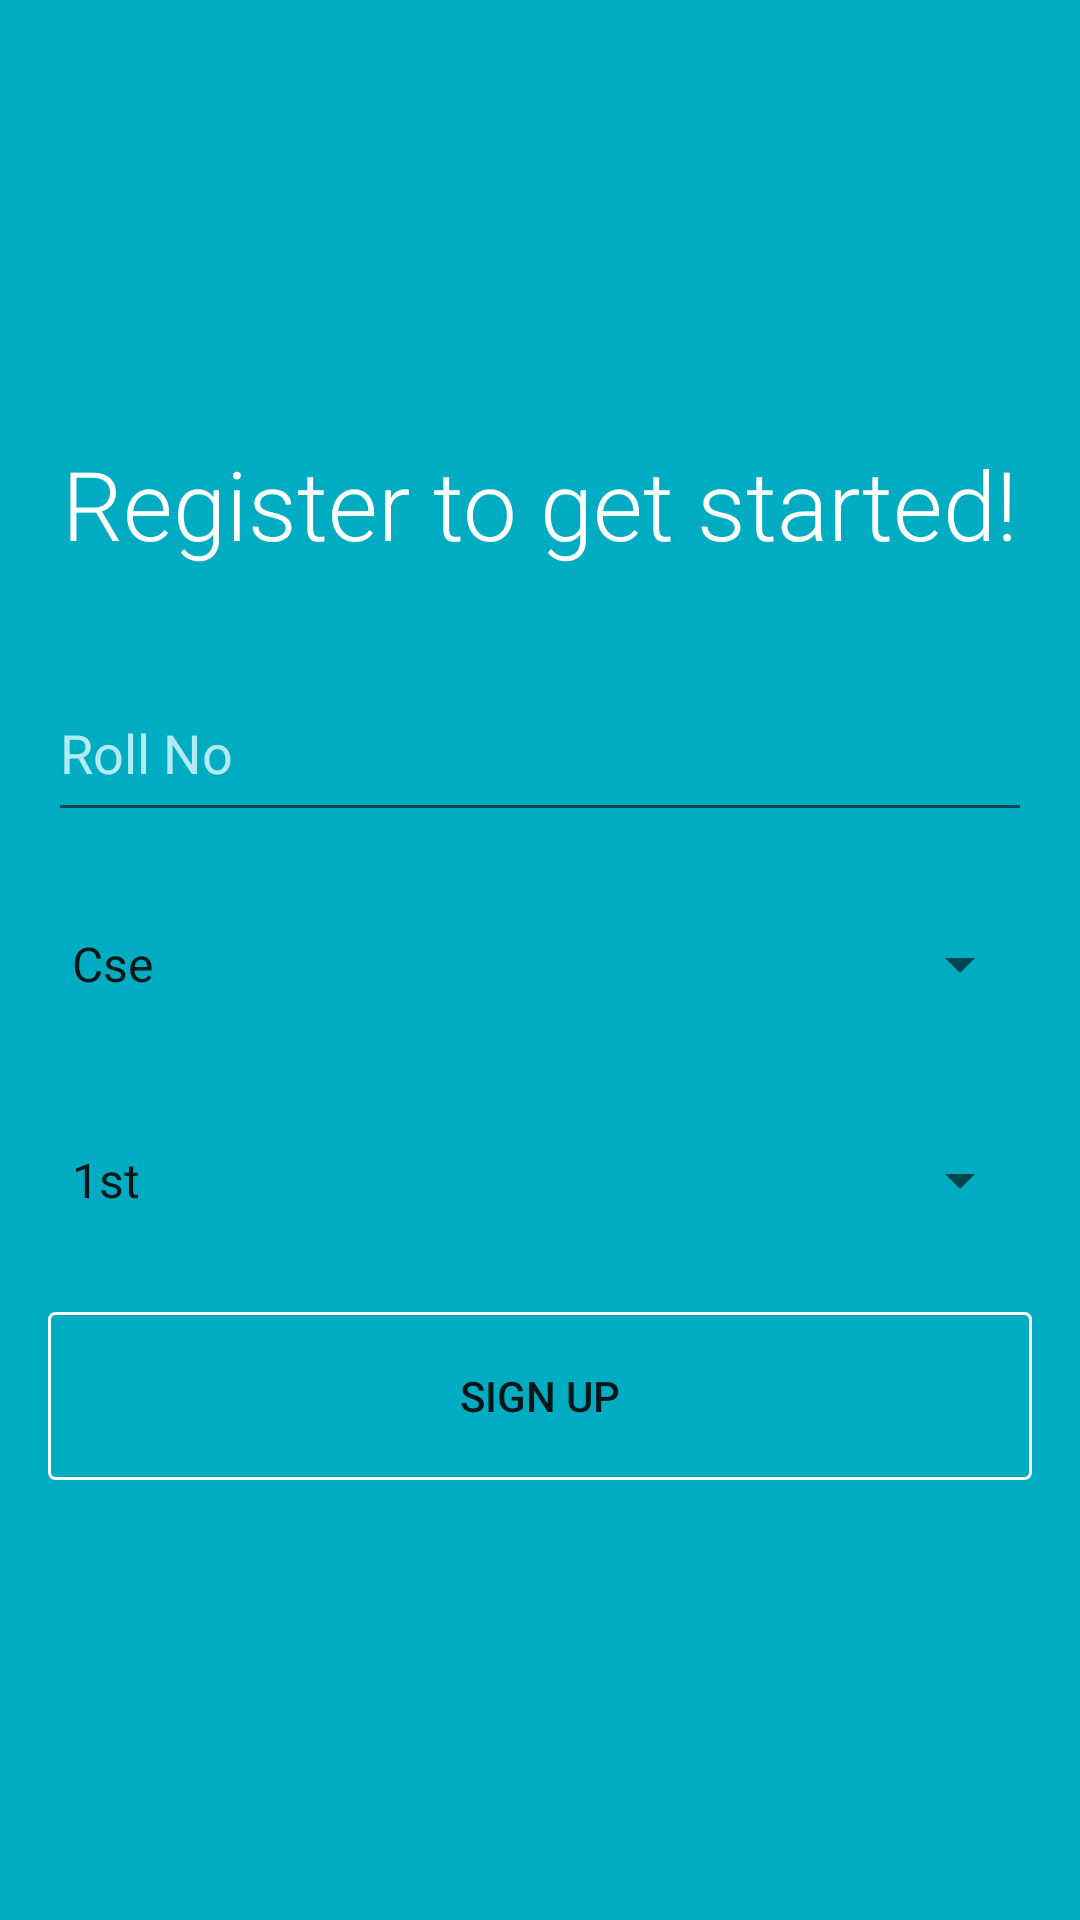

Here is an Android app screen rendered from its layout file. Give the layout XML and the strings, colors and styles it references.
<!-- AndroidManifest.xml: application theme AppTheme -->
<!-- res/layout/sign_up_layout.xml -->
<?xml version="1.0" encoding="utf-8"?>
<LinearLayout xmlns:android="http://schemas.android.com/apk/res/android"
    android:layout_width="match_parent"
    android:layout_height="match_parent"
    android:background="@color/colorPrimary"
    android:gravity="center"
    android:orientation="vertical"
    android:padding="16dp">

    <TextView
        android:id="@+id/sign_up_text_message"
        android:layout_width="match_parent"
        android:layout_height="wrap_content"
        android:layout_marginBottom="32dp"
        android:fontFamily="sans-serif-light"
        android:gravity="center"
        android:text="@string/sign_up_message"
        android:textColor="@android:color/white"
        android:textSize="32sp" />

    <EditText
        android:id="@+id/sign_up_roll_no_edit_text"
        android:layout_width="match_parent"
        android:layout_height="56dp"
        android:layout_marginBottom="16dp"
        android:hint="@string/roll_no"
        android:inputType="number"
        android:maxLength="9"
        android:textColorHint="#B2EBF2" />

    <Spinner
        android:id="@+id/sign_up_branch_spinner"
        android:layout_width="match_parent"
        android:layout_height="56dp"
        android:layout_marginBottom="16dp"
        android:entries="@array/branches" />


    <Spinner
        android:id="@+id/sign_up_year_spinner"
        android:layout_width="match_parent"
        android:layout_height="56dp"
        android:layout_marginBottom="16dp"
        android:entries="@array/years" />


    <Button
        android:id="@+id/sign_up_done_button"
        android:layout_width="match_parent"
        android:layout_height="56dp"
        android:background="@drawable/button_background"
        android:text="@string/sign_up" />

</LinearLayout>
<!-- resources referenced by this layout -->
<resources>
  <string-array name="branches">
          <item>Cse</item>
          <item>Ece</item>
          <item>Eee</item>
      </string-array>
  <string-array name="years">
          <item>1st</item>
          <item>2nd</item>
          <item>3rd</item>
          <item>4th</item>
      </string-array>
  <color name="colorPrimary">#00acc1</color>
  <!-- drawable button_background (drawable) -->
  <?xml version="1.0" encoding="utf-8"?>
  <shape xmlns:android="http://schemas.android.com/apk/res/android"
      android:shape="rectangle"
      >
  
      <solid android:color="@android:color/transparent" />
  
      <stroke
          android:width="1dp"
          android:color="@android:color/white"
          />
  
      <corners android:radius="2dp" />
  </shape>
  <string name="roll_no">Roll No</string>
  <string name="sign_up">Sign up</string>
  <string name="sign_up_message">Register to get started!</string>
  <style name="AppTheme" parent="Theme.AppCompat.Light.DarkActionBar">
          
          <item name="colorPrimary">@color/colorPrimary</item>
          <item name="colorPrimaryDark">@color/colorPrimaryDark</item>
          <item name="colorAccent">@color/colorAccent</item>
      </style>
  <color name="colorPrimaryDark">#007c91</color>
  <color name="colorAccent">#00695C</color>
</resources>
